Run: headless pygame with SDL's dummy video driver; simulated clock (each Clock.tick advances the game by its frame time, no real sleeping); random seed 0; keys injected as events and as key.get_pressed() state; mouse plan: one left click at the window centre at the start of phase 2, then a move to the lower-right quarter at the start of phase 3.
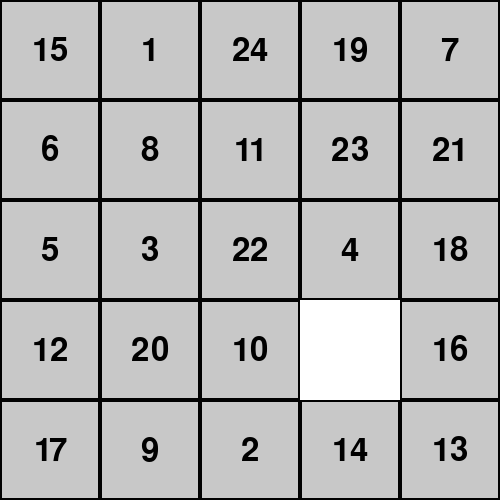
Frame 1 of 4 · flips 1–60 · no input
Frame 2 of 4 · flips 61–180 · clicked the window centre · tapped SPACE, RETURN · held RIGHT (→), D · screen unchanged from frame 1, image omitted
Frame 3 of 4 · flips 181–300 · moved the mouse to the lower-right quarter · held DOWN (↓), S · screen unchanged from frame 2, image omitted
Frame 4 of 4 · flips 301–420 · held LEFT (←), A, UP (↑), W · screen unchanged from frame 3, image omitted

The pygame program that drew these frames:

#Birthday Game
#5×5の数字のボードを作成し、0を空白として扱うゲーム

import pygame
import sys
import random

# Pygameの初期化
pygame.init()

SCREEN_WIDTH = 500
SCREEN_HEIGHT = 500
screen = pygame.display.set_mode((SCREEN_WIDTH, SCREEN_HEIGHT))
pygame.display.set_caption("Birthday Game")

#色の定義
WHITE = (255, 255, 255)
BLACK = (0, 0, 0)
GRAY = (200, 200, 200)

#パズルの設定
GRID_SIZE = 5  # 5x5のグリッド
TILE_SIZE = SCREEN_WIDTH // GRID_SIZE  # 各タイルのサイズ

#フォントの設定
font = pygame.font.Font(None, 48)

#ゲームボードの初期化
#goal_boardの作成
goal_board = [
    [1, 2, 3, 4, 5],
    [6, 7, 8, 9, 10],
    [11, 12, 13, 14, 15],
    [16, 17, 18, 19, 20],
    [21, 22, 23, 24, 0]
]

#シャッフルしたボードの作成
def create_shuffled_board():
    flat_list = [num for row in goal_board for num in row]
    while True:
        random.shuffle(flat_list)
        #解ける配置かどうかをチェックするロジック(簡略化)
        #5x5のパズルは、ほとんど解けるのでここは簡略化
        break
    shuffeld_board = []
    for i in range(GRID_SIZE):
        shuffeld_board.append(flat_list[i * GRID_SIZE:(i + 1) * GRID_SIZE])
    return shuffeld_board

board = create_shuffled_board()

#タイルの移動関数
def move_tile(board, row, col):
    #指定されたタイルを隣接する空きスペースと交換する関数
    GRID_SIZE = len(board)

    #空きスペースの位置を探す
    empty_row, empty_col = -1, -1
    for r in range(GRID_SIZE):
        for c in range(GRID_SIZE):
            if board[r][c] == 0:
                empty_row, empty_col = r, c
                break
        if empty_row != -1:
            break

    #クリックされたタイルと空きスペースが隣接しているか判定
    #上下左右のいずれかに空きスペースがあればOK
    is_adjacent = (abs(row - empty_row) == 1 and col == empty_col) or \
                    (abs(col - empty_col) == 1 and row == empty_row)
    
    if is_adjacent:
        #タイルを空きスペースと交換
        board[empty_row][empty_col] = board[row][col]
        board[row][col] = 0

#メインループの前に、ゲーム状態を管理する変数を用意
runnning = True
game_solved = False

#メインループ
while runnning:
    for event in pygame.event.get():
        if event.type == pygame.QUIT:
            runnning = False

        #マウスのクリックを検出
        if event.type == pygame.MOUSEBUTTONDOWN:
            #マウスクリックで座標を取得
            mouse_x, mouse_y = event.pos

            #どのタイルがクリックされたか計算
            col = mouse_x // TILE_SIZE
            row = mouse_y // TILE_SIZE

            #move_tile関数を呼び出してタイルを移動
            move_tile(board, row, col)

            #ゲームが解けたかどうかをチェック
            if board == goal_board:
                game_solved = True

    #画面描画
    screen.fill(WHITE)  # 背景を白に設定


    #タイルを描画
    for row in range(GRID_SIZE):
        for col in range(GRID_SIZE):
            tile_value = board[row][col]
            if tile_value != 0:  # 0は空白なので描画しない
                x = col * TILE_SIZE
                y = row * TILE_SIZE

                #タイルの背景と枠線を描画
                pygame.draw.rect(screen, GRAY, (x, y, TILE_SIZE, TILE_SIZE))
                pygame.draw.rect(screen, BLACK, (x, y, TILE_SIZE, TILE_SIZE), 2)

                #タイルの数字を描画
                text_surface = font.render(str(tile_value), True, BLACK)
                text_rect = text_surface.get_rect(center=(x + TILE_SIZE / 2, y + TILE_SIZE / 2))
                screen.blit(text_surface, text_rect)


    #ゲームがクリアされたらメッセージを表示
    if game_solved:
        text_surface  = font.render("Congratulations! You solved the puzzle!", True, (0, 150, 0))
        text_rect = text_surface .get_rect(center=(SCREEN_WIDTH // 2, SCREEN_HEIGHT // 2))
        screen.blit(text_surface , text_rect)

    pygame.display.flip()  # 画面を更新

pygame.quit()  # Pygameを終了
sys.exit()  # プログラムを終了
